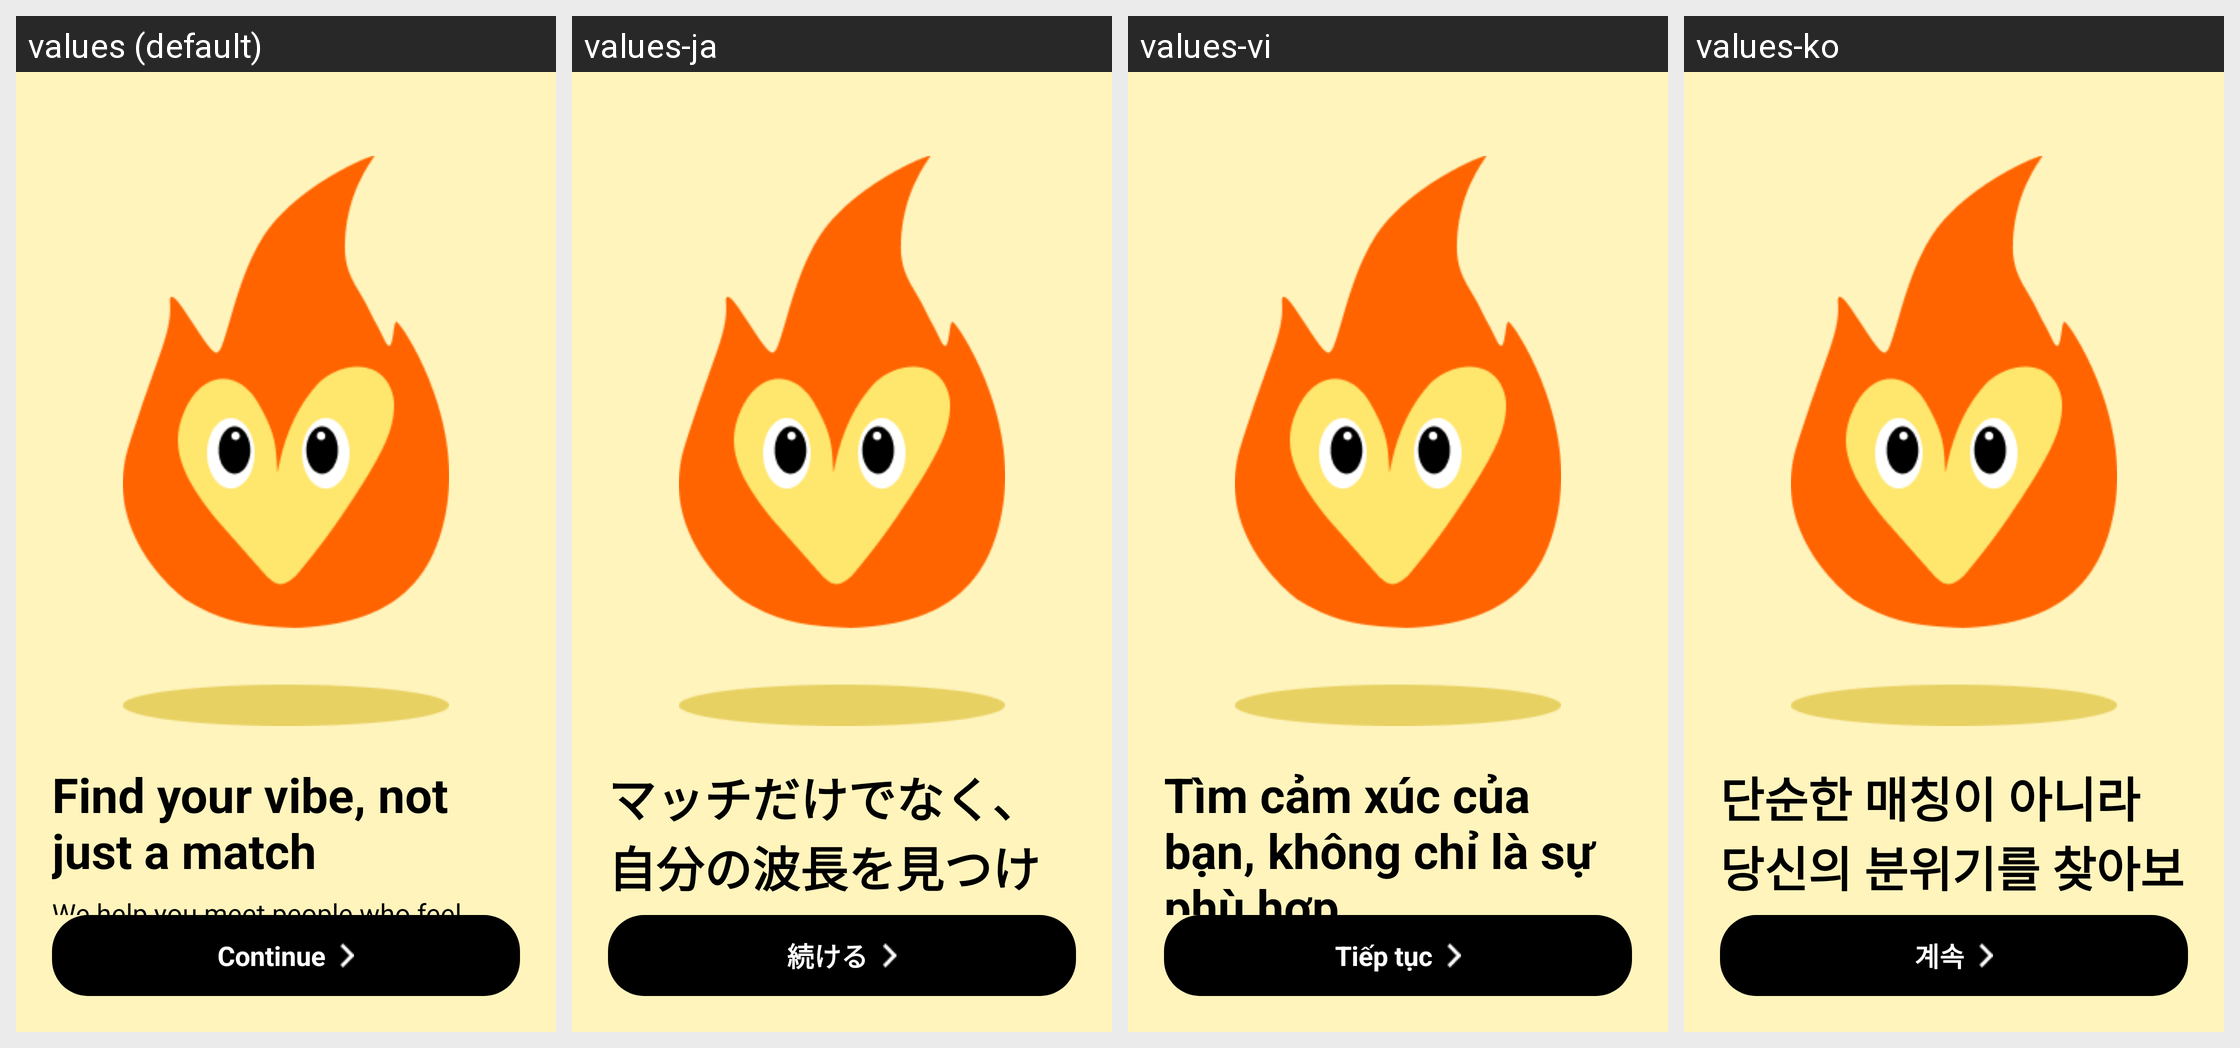

The same Android screen rendered under several of its app's locales, left to right. List the strings drawn on it with the default value and each locale's translation.
Android screen res/layout/fragment_onboard_third.xml rendered under 4 locales, left to right: values (default), values-ja, values-vi, values-ko. Device: Nexus 5 (rendered at 1080×1920; each locale shown at half size, 540×960, under a caption strip naming it); theme Theme.HeartOnDatingApp.
Other locales in the repository, not shown: values-de, values-en, values-fr, values-lo, values-zh.
Strings drawn on this screen, with the default value and each locale's value (text and hints the layout hard-codes, and strings that could not be matched under every locale, appear in the picture but are not listed):

find_your_vibe_not_just_a_match
  values: Find your vibe, not just a match
  values-ja: マッチだけでなく、自分の波長を見つけましょう
  values-vi: Tìm cảm xúc của bạn, không chỉ là sự phù hợp
  values-ko: 단순한 매칭이 아니라 당신의 분위기를 찾아보세요

btn_continue
  values: Continue
  values-ja: 続ける
  values-vi: Tiếp tục
  values-ko: 계속
